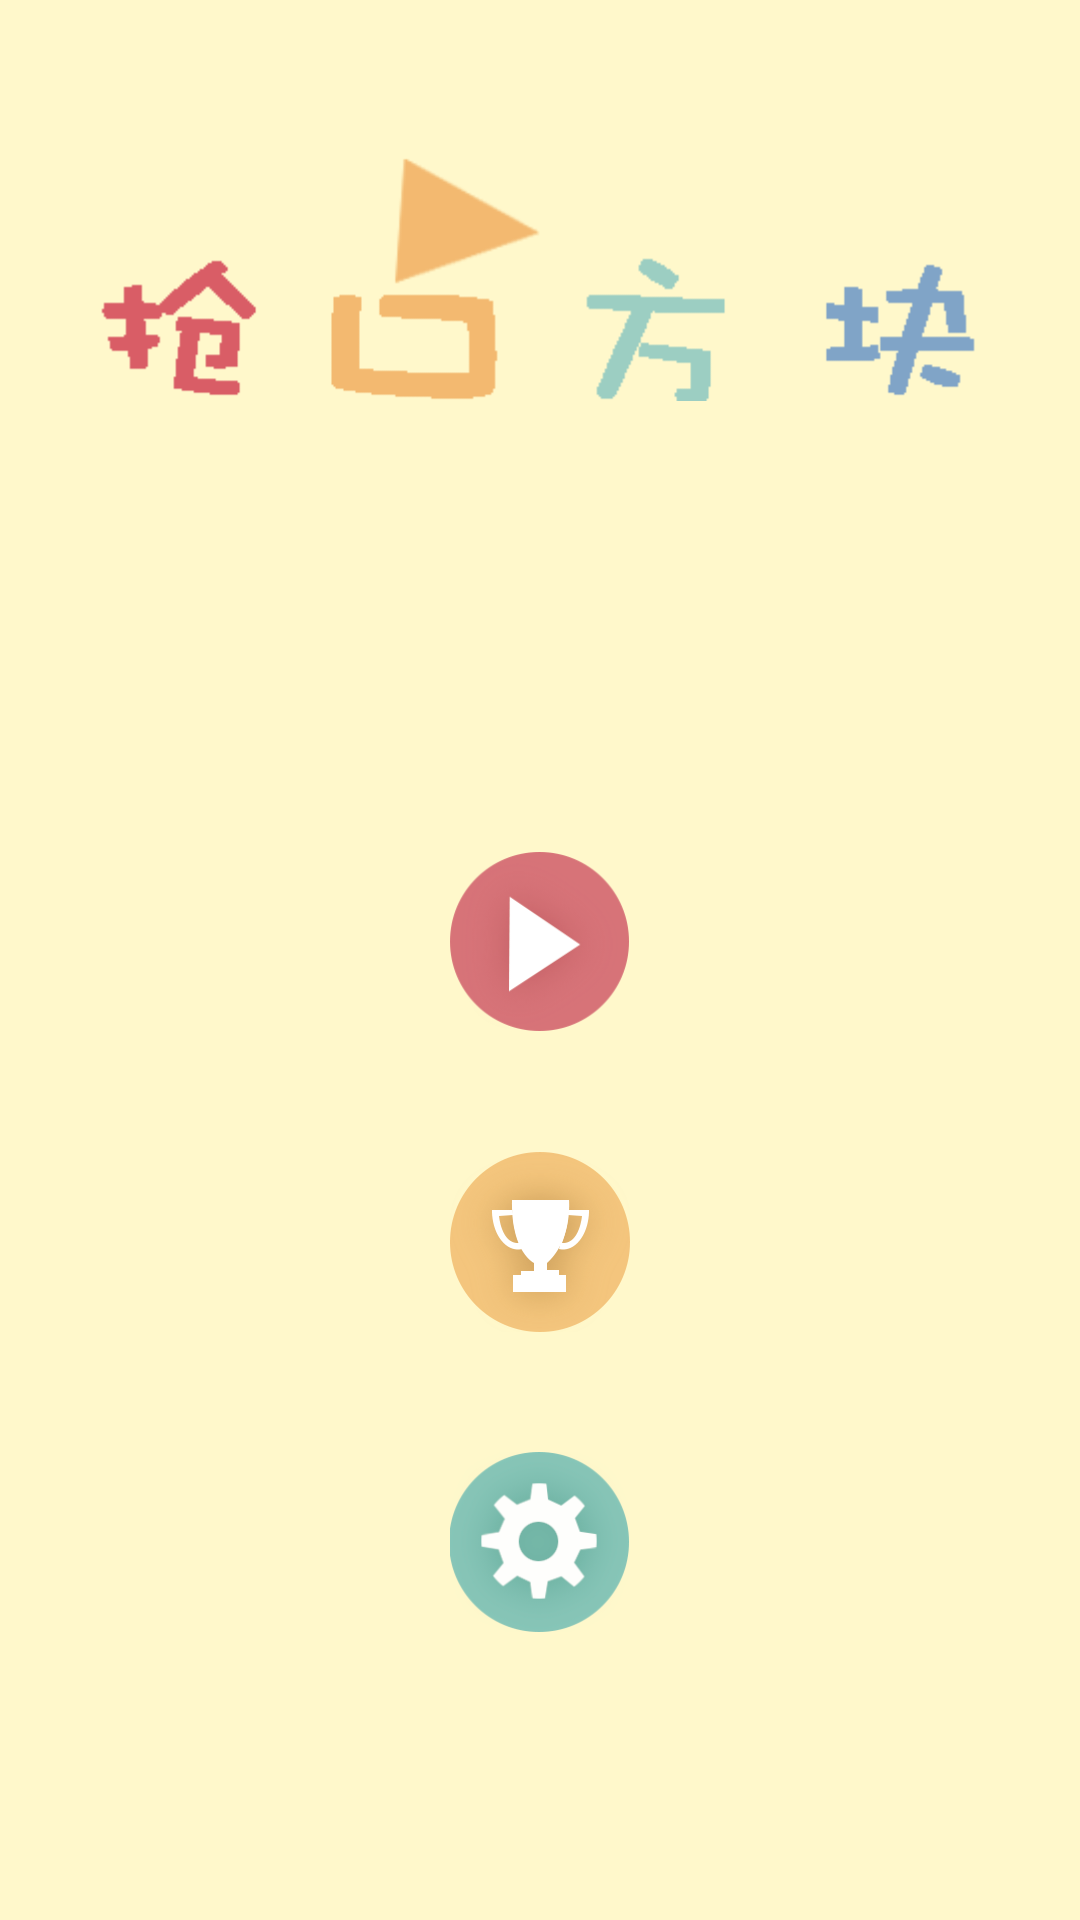

Produce the Android XML layout that renders to this screen, including the resource entries it uses.
<!-- AndroidManifest.xml: application theme AppTheme -->
<!-- res/layout/activity_main.xml -->
<?xml version="1.0" encoding="utf-8"?>
<RelativeLayout xmlns:android="http://schemas.android.com/apk/res/android"
    xmlns:tools="http://schemas.android.com/tools"
    android:layout_width="match_parent"
    android:layout_height="match_parent"
    android:padding="@dimen/activity_vertical_margin"
    android:background="@color/colorPrimary"
    tools:context=".activity.MainActivity">

    <ImageView
        android:layout_margin="@dimen/activity_vertical_margin"
        android:layout_width="wrap_content"
        android:layout_height="wrap_content"
        android:src="@drawable/name" />

    <LinearLayout
        android:layout_width="wrap_content"
        android:layout_height="wrap_content"
        android:layout_alignParentBottom="true"
        android:layout_centerHorizontal="true"
        android:layout_marginBottom="60dp"
        android:orientation="vertical">

        <ImageButton
            android:id="@+id/main_play"
            android:layout_width="@dimen/main_btn_size"
            android:layout_height="@dimen/main_btn_size"
            android:layout_margin="@dimen/main_btn_margin"
            android:background="@color/transparency"
            android:scaleType="centerCrop"
            android:src="@drawable/play" />

        <ImageButton
            android:id="@+id/main_gold"
            android:layout_width="@dimen/main_btn_size"
            android:layout_height="@dimen/main_btn_size"
            android:layout_margin="@dimen/main_btn_margin"
            android:background="@color/transparency"
            android:scaleType="centerCrop"
            android:src="@drawable/gold" />

        <ImageButton
            android:id="@+id/main_setting"
            android:layout_width="@dimen/main_btn_size"
            android:layout_height="@dimen/main_btn_size"
            android:layout_margin="@dimen/main_btn_margin"
            android:background="@color/transparency"
            android:scaleType="centerCrop"
            android:src="@drawable/setting" />
    </LinearLayout>

</RelativeLayout>
<!-- resources referenced by this layout -->
<resources>
  <color name="colorPrimary">#fff8cb</color>
  <color name="transparency">#00000000</color>
  <dimen name="activity_vertical_margin">16dp</dimen>
  <dimen name="main_btn_margin">20dp</dimen>
  <dimen name="main_btn_size">60dp</dimen>
  <!-- drawable gold: png bitmap (drawable, 18316 bytes) -->
  <!-- drawable name: png bitmap (drawable, 3882 bytes) -->
  <!-- drawable play: png bitmap (drawable, 14236 bytes) -->
  <!-- drawable setting: png bitmap (drawable, 14819 bytes) -->
  <style name="AppTheme" parent="Theme.AppCompat.Light.DarkActionBar">
          
          <item name="colorPrimary">@color/colorPrimary</item>
          <item name="colorPrimaryDark">@color/colorPrimaryDark</item>
          <item name="colorAccent">@color/colorAccent</item>
      </style>
  <color name="colorPrimaryDark">#fff8cb</color>
  <color name="colorAccent">#87cdbf</color>
</resources>
